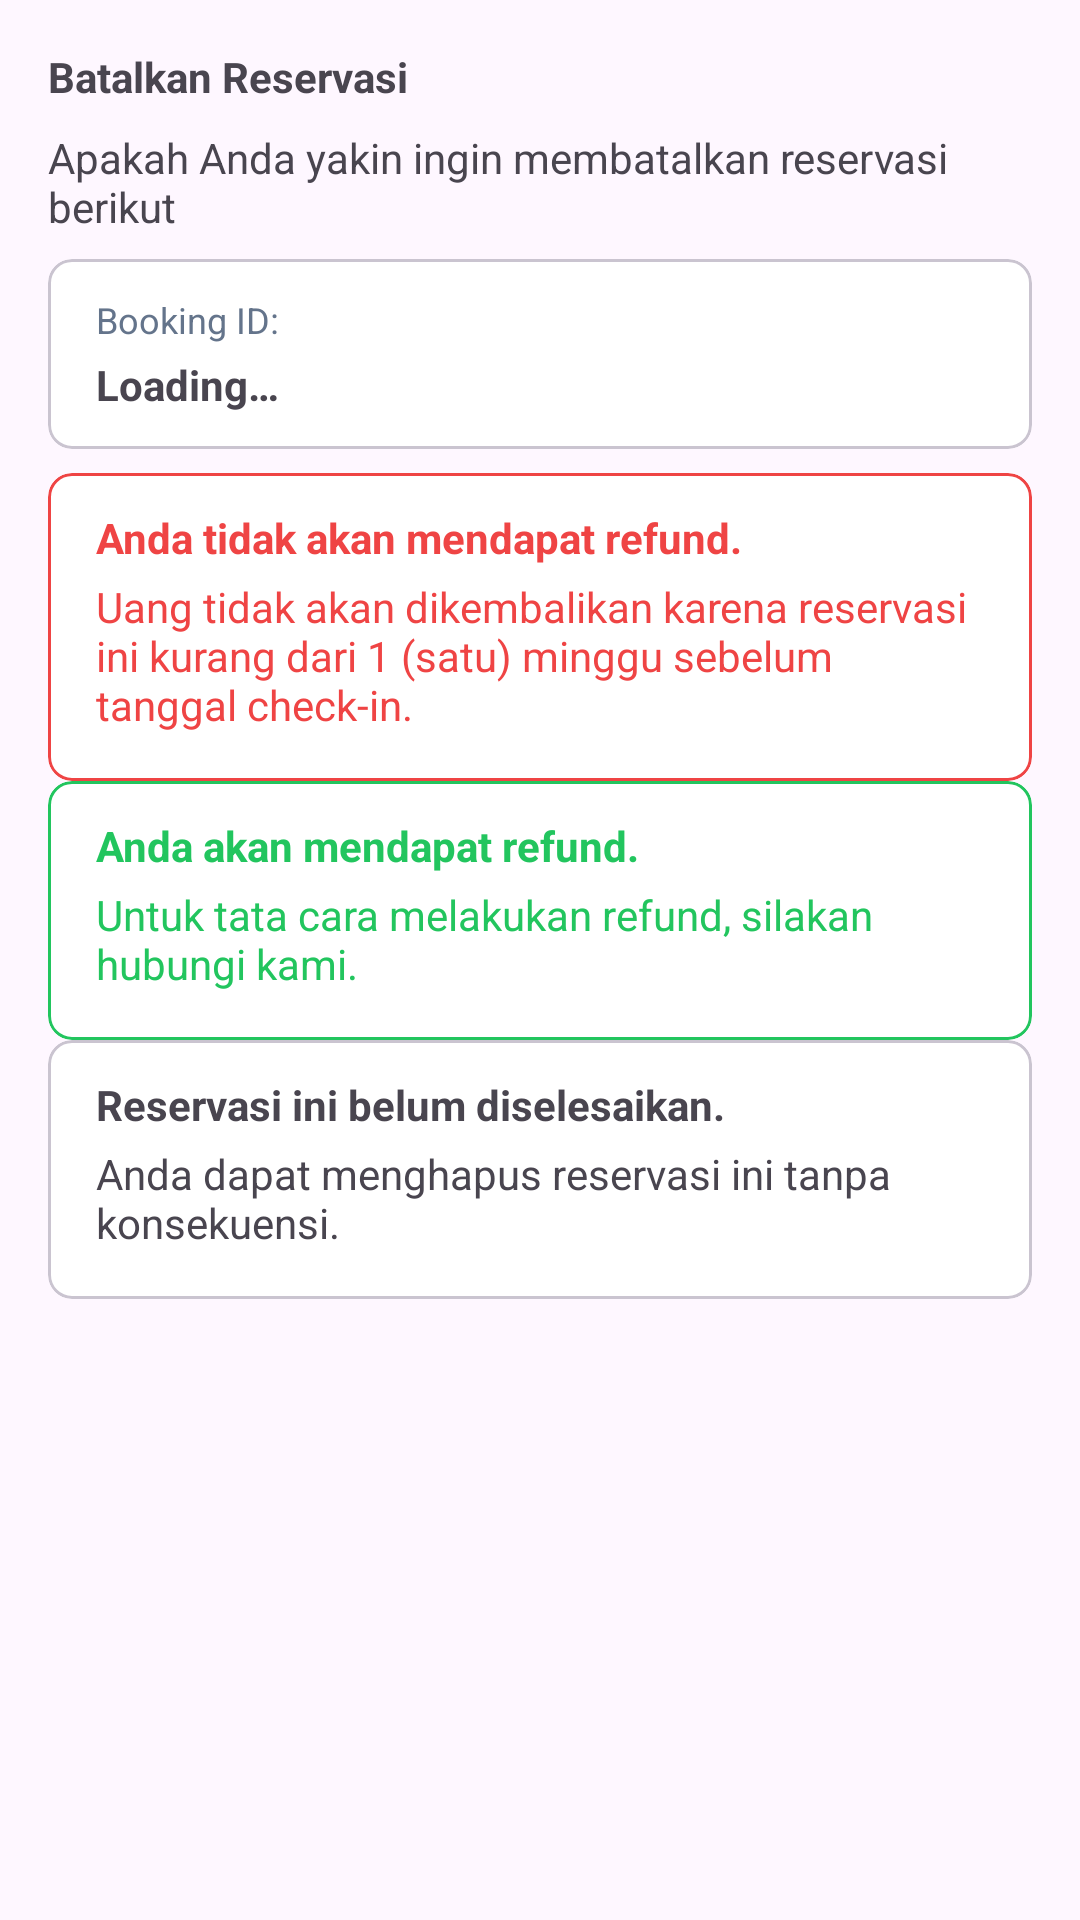

Here is an Android app screen rendered from its layout file. Give the layout XML and the strings, colors and styles it references.
<!-- AndroidManifest.xml: application theme Theme.GrandAtmaHotel -->
<!-- res/layout/dialog_delete_confirm.xml -->
<?xml version="1.0" encoding="utf-8"?>
<LinearLayout xmlns:android="http://schemas.android.com/apk/res/android"
    android:layout_width="match_parent"
    android:layout_height="wrap_content"
    xmlns:app="http://schemas.android.com/apk/res-auto"
    android:padding="16dp"
    android:orientation="vertical">

    <TextView
        android:layout_width="match_parent"
        android:layout_height="wrap_content"
        android:text="Batalkan Reservasi"
        android:textStyle="bold"
        android:layout_marginBottom="8dp" />

    <TextView
        android:layout_width="match_parent"
        android:layout_height="wrap_content"
        android:text="Apakah Anda yakin ingin membatalkan reservasi berikut"
        android:layout_marginBottom="8dp" />

    <com.google.android.material.card.MaterialCardView
        android:layout_width="match_parent"
        android:layout_height="wrap_content"
        app:cardBackgroundColor="@color/white"
        app:cardCornerRadius="8dp"
        android:layout_marginBottom="8dp">

        <LinearLayout
            android:layout_width="match_parent"
            android:layout_height="wrap_content"
            android:orientation="horizontal"
            android:paddingHorizontal="16dp"
            android:paddingVertical="12dp"
            android:gravity="top">

            <LinearLayout
                android:layout_width="0dp"
                android:layout_height="wrap_content"
                android:layout_weight="1"
                android:orientation="vertical">

                <TextView
                    android:layout_width="match_parent"
                    android:layout_height="wrap_content"
                    android:layout_marginBottom="4dp"
                    android:text="Booking ID:"
                    android:textColor="@color/muted_foreground"
                    android:textSize="12sp" />

                <TextView
                    android:id="@+id/tvBookingId"
                    android:layout_width="match_parent"
                    android:layout_height="wrap_content"
                    android:text="@string/loading"
                    android:textStyle="bold" />
            </LinearLayout>
        </LinearLayout>

    </com.google.android.material.card.MaterialCardView>

    <com.google.android.material.card.MaterialCardView
        android:id="@+id/mcvNoRefund"
        android:layout_width="match_parent"
        android:layout_height="wrap_content"
        app:cardBackgroundColor="@color/white"
        app:strokeColor="@color/red_500"
        app:cardCornerRadius="8dp">

        <LinearLayout
            android:layout_width="match_parent"
            android:layout_height="wrap_content"
            android:orientation="horizontal"
            android:paddingHorizontal="16dp"
            android:paddingVertical="12dp"
            android:gravity="top">

            <LinearLayout
                android:layout_width="0dp"
                android:layout_height="wrap_content"
                android:layout_weight="1"
                android:orientation="vertical">

                <TextView
                    android:layout_width="match_parent"
                    android:layout_height="wrap_content"
                    android:layout_marginBottom="4dp"
                    android:text="Anda tidak akan mendapat refund."
                    android:textColor="@color/red_500"
                    android:textStyle="bold" />

                <TextView
                    android:layout_width="match_parent"
                    android:layout_height="wrap_content"
                    android:layout_marginBottom="4dp"
                    android:text="Uang tidak akan dikembalikan karena reservasi ini kurang dari 1 (satu) minggu sebelum tanggal check-in."
                    android:textColor="@color/red_500" />
            </LinearLayout>
        </LinearLayout>

    </com.google.android.material.card.MaterialCardView>

    <com.google.android.material.card.MaterialCardView
        android:id="@+id/mcvYesRefund"
        android:layout_width="match_parent"
        android:layout_height="wrap_content"
        app:cardBackgroundColor="@color/white"
        app:strokeColor="@color/green_500"
        app:cardCornerRadius="8dp">

        <LinearLayout
            android:layout_width="match_parent"
            android:layout_height="wrap_content"
            android:orientation="horizontal"
            android:paddingHorizontal="16dp"
            android:paddingVertical="12dp"
            android:gravity="top">

            <LinearLayout
                android:layout_width="0dp"
                android:layout_height="wrap_content"
                android:layout_weight="1"
                android:orientation="vertical">

                <TextView
                    android:layout_width="match_parent"
                    android:layout_height="wrap_content"
                    android:layout_marginBottom="4dp"
                    android:text="Anda akan mendapat refund."
                    android:textColor="@color/green_500"
                    android:textStyle="bold" />

                <TextView
                    android:layout_width="match_parent"
                    android:layout_height="wrap_content"
                    android:layout_marginBottom="4dp"
                    android:text="Untuk tata cara melakukan refund, silakan hubungi kami."
                    android:textColor="@color/green_500" />
            </LinearLayout>
        </LinearLayout>

    </com.google.android.material.card.MaterialCardView>

    <com.google.android.material.card.MaterialCardView
        android:id="@+id/mcvNoConsequence"
        android:layout_width="match_parent"
        android:layout_height="wrap_content"
        app:cardBackgroundColor="@color/white"
        app:cardCornerRadius="8dp">

        <LinearLayout
            android:layout_width="match_parent"
            android:layout_height="wrap_content"
            android:orientation="horizontal"
            android:paddingHorizontal="16dp"
            android:paddingVertical="12dp"
            android:gravity="top">

            <LinearLayout
                android:layout_width="0dp"
                android:layout_height="wrap_content"
                android:layout_weight="1"
                android:orientation="vertical">

                <TextView
                    android:layout_width="match_parent"
                    android:layout_height="wrap_content"
                    android:layout_marginBottom="4dp"
                    android:text="Reservasi ini belum diselesaikan."
                    android:textStyle="bold" />

                <TextView
                    android:layout_width="match_parent"
                    android:layout_height="wrap_content"
                    android:layout_marginBottom="4dp"
                    android:text="Anda dapat menghapus reservasi ini tanpa konsekuensi." />
            </LinearLayout>
        </LinearLayout>

    </com.google.android.material.card.MaterialCardView>

</LinearLayout>
<!-- resources referenced by this layout -->
<resources>
  <color name="green_500">#22c55e</color>
  <color name="muted_foreground">#64748b</color>
  <color name="red_500">#ef4444</color>
  <color name="white">#FFFFFFFF</color>
  <string name="loading">Loading…</string>
  <style name="Theme.GrandAtmaHotel" parent="Theme.Material3.Light">
          <item name="fontFamily">@font/gabarito</item>
          <item name="colorPrimary">@color/primary</item>
      </style>
  <color name="primary">#2552eb</color>
</resources>
